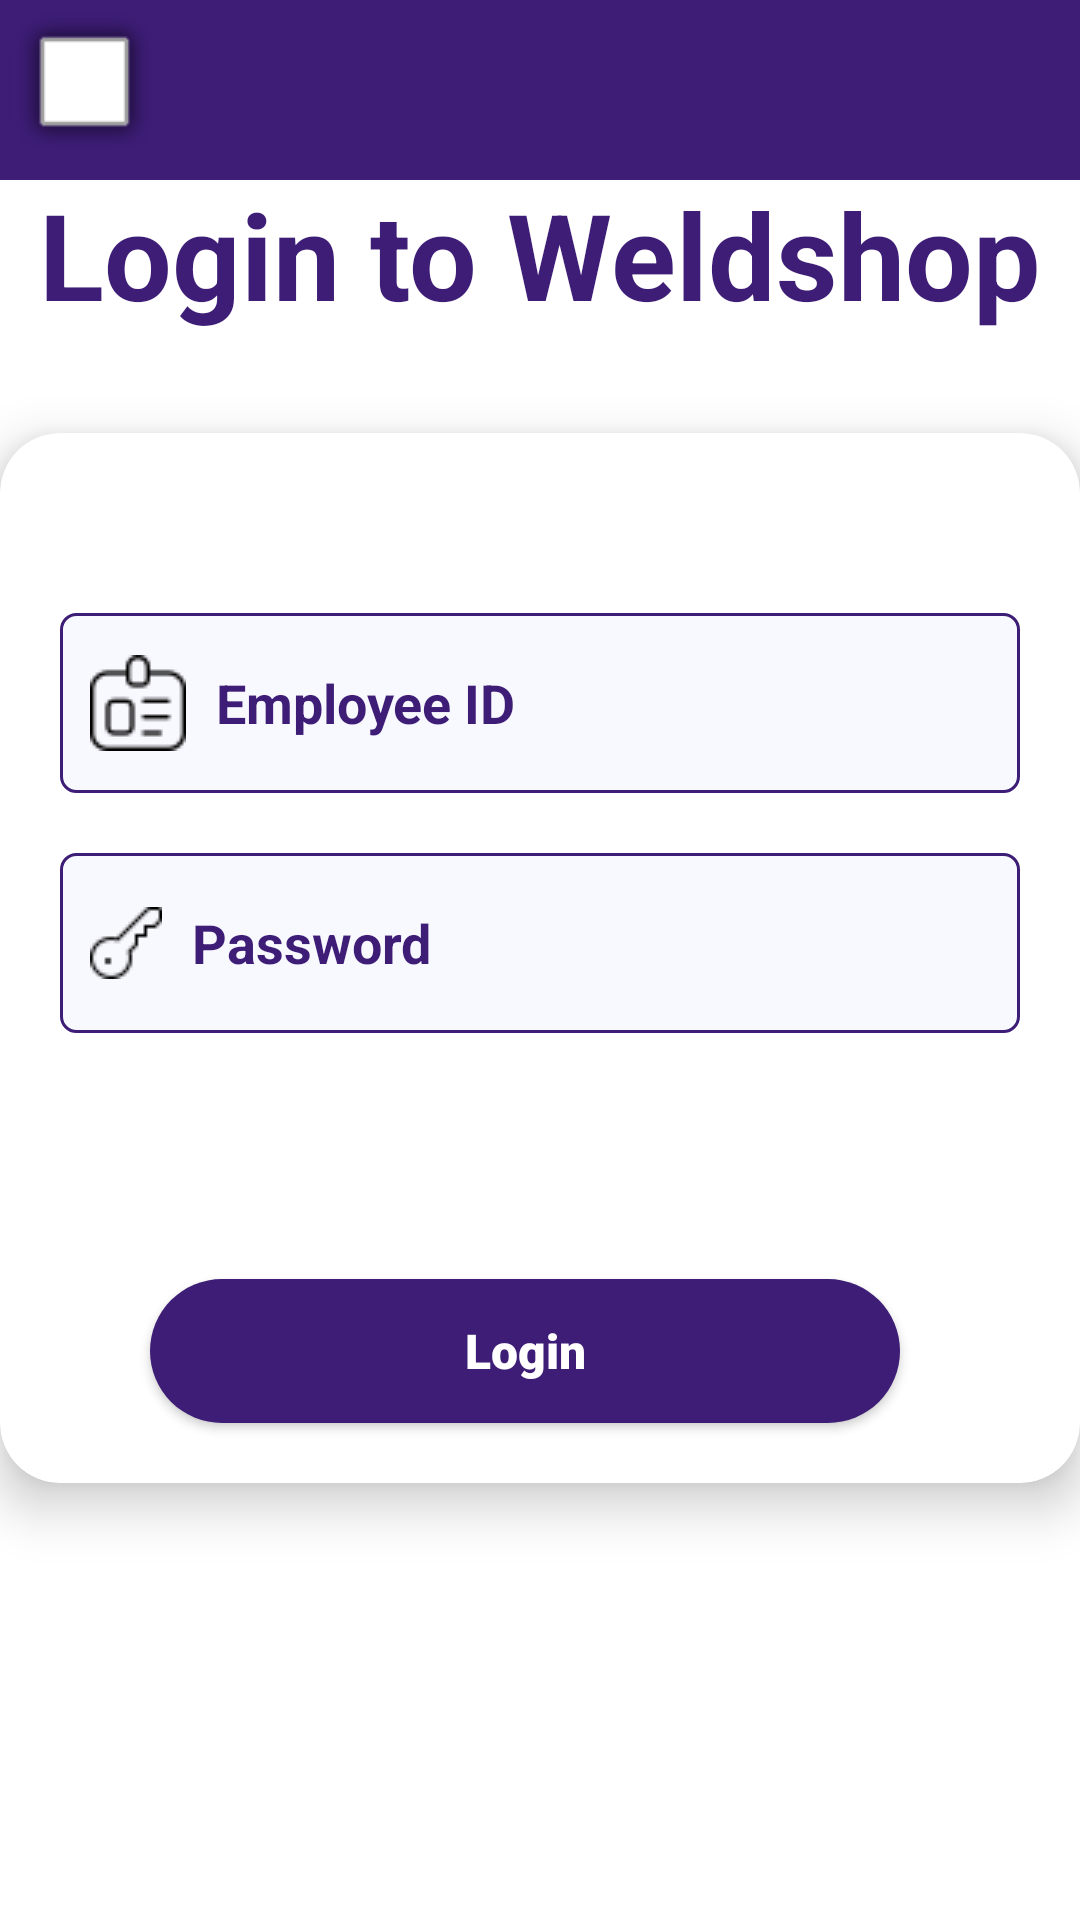

Produce the Android XML layout that renders to this screen, including the resource entries it uses.
<!-- AndroidManifest.xml: application theme Theme.AndOn -->
<!-- res/layout/activity_login.xml -->
<?xml version="1.0" encoding="utf-8"?>
<androidx.constraintlayout.widget.ConstraintLayout xmlns:android="http://schemas.android.com/apk/res/android"
    xmlns:app="http://schemas.android.com/apk/res-auto"
    xmlns:tools="http://schemas.android.com/tools"
    android:id="@+id/login"
    android:background="@color/white"
    android:layout_width="match_parent"
    android:layout_height="match_parent"
    tools:context=".Login">

    <include layout="@layout/appbar"/>

    <androidx.cardview.widget.CardView
        android:id="@+id/cardView"
        android:layout_width="360dp"
        android:layout_height="350dp"
        android:textAlignment="center"
        app:cardBackgroundColor="@color/white"
        app:cardCornerRadius="20dp"
        app:cardElevation="10dp"
        app:cardMaxElevation="12dp"
        app:cardPreventCornerOverlap="true"
        app:layout_constraintBottom_toBottomOf="parent"
        app:layout_constraintEnd_toEndOf="parent"
        app:layout_constraintStart_toStartOf="parent"
        app:layout_constraintTop_toTopOf="parent"
        app:layout_constraintVertical_bias="0.498">

        <EditText
            android:id="@+id/txt_username"
            android:layout_width="320dp"
            android:layout_height="60dp"

            android:layout_marginStart="20dp"
            android:layout_marginTop="60dp"
            android:layout_marginEnd="20dp"
            android:drawableStart="@drawable/idbadge"
            android:background="@drawable/custom_input"
            android:drawablePadding="10dp"
            android:hint="Employee ID"
            android:inputType="text"
            android:padding="10dp"
            android:textAlignment="textStart"
            android:textColor="#000000"
            android:textColorHint="@color/purple"
            android:textColorLink="@color/purple"
            android:textStyle="bold" />

        <EditText
            android:id="@+id/txt_password"
            android:layout_width="320dp"
            android:layout_height="60dp"
            android:layout_marginStart="20dp"
            android:layout_marginTop="140dp"
            android:layout_marginEnd="20dp"
            android:background="@drawable/custom_input"
            android:drawableStart="@drawable/key"
            android:drawablePadding="10dp"
            android:hint="Password"
            android:inputType="textPassword"
            android:padding="10dp"
            android:textColor="#000000"
            android:textColorHint="@color/purple"
            android:textColorLink="#6200EA"
            android:textStyle="bold" />

        <Button
            android:id="@+id/btn_login"
            android:layout_width="250dp"
            android:layout_height="wrap_content"
            android:layout_gravity="bottom"
            android:layout_marginStart="50dp"
            android:layout_marginEnd="50dp"
            android:layout_marginBottom="20dp"
            android:background="@drawable/button"
            android:text="Login"
            android:textAlignment="center"
            android:textColor="#FFFFFF"
            android:textColorLink="#9C27B0"
            android:textStyle="bold"
            tools:ignore="RtlCompat" />

    </androidx.cardview.widget.CardView>

    <TextView
        android:id="@+id/textView2"
        android:layout_width="wrap_content"
        android:layout_height="wrap_content"
        android:text="Login to Weldshop"
        android:textColor="@color/purple"
        android:textSize="40sp"
        android:textStyle="bold"
        app:layout_constraintBottom_toTopOf="@+id/cardView"
        app:layout_constraintEnd_toEndOf="parent"
        app:layout_constraintHorizontal_bias="0.498"
        app:layout_constraintStart_toStartOf="parent"
        app:layout_constraintTop_toTopOf="parent"
        app:layout_constraintVertical_bias="0.637" />

    













</androidx.constraintlayout.widget.ConstraintLayout>
<!-- res/layout/appbar.xml (included above) -->
<?xml version="1.0" encoding="utf-8"?>
<androidx.appcompat.widget.Toolbar xmlns:android="http://schemas.android.com/apk/res/android"
    xmlns:tools="http://schemas.android.com/tools"
    xmlns:app="http://schemas.android.com/apk/res-auto"

    android:id="@+id/maintoolbar"
    android:layout_width="match_parent"
    android:layout_height="60dp"
    android:background="@color/purple"
    android:minHeight="80dp"
    android:textAlignment="center"
    app:layout_constraintEnd_toEndOf="parent"
    app:layout_constraintStart_toStartOf="parent"
    app:layout_constraintTop_toTopOf="parent"
    app:navigationIcon="@android:drawable/alert_light_frame">

</androidx.appcompat.widget.Toolbar>
<!-- resources referenced by this layout -->
<resources>
  <color name="purple">#3d1d76</color>
  <color name="white">#FFFFFFFF</color>
  <!-- drawable button (drawable) -->
  <?xml version="1.0" encoding="utf-8"?>
  <selector xmlns:android="http://schemas.android.com/apk/res/android">
      <item android:state_enabled="true">
          <shape android:shape="rectangle">
              <solid android:color="@color/purple"/>
              <corners android:radius="60dp"/>
  
          </shape>
      </item>
  </selector>
  <!-- drawable custom_input (drawable) -->
  <?xml version="1.0" encoding="utf-8"?>
  <selector xmlns:android="http://schemas.android.com/apk/res/android">
      <item android:state_enabled="true" android:state_focused="true">
          <shape android:shape="rectangle">
              <solid android:color="#F8F8FF "/>
              <corners android:radius="5dp"/>
              <stroke android:color="@color/colorPrimary" android:width="1dp"/>
          </shape>
      </item>
      <item android:state_enabled="true">
          <shape >
              <solid android:color="#F8F8FF "/>
              <corners android:radius="5dp"/>
              <stroke android:color="@color/purple" android:width="1dp"/>
          </shape>
      </item>
  </selector>
  <!-- drawable idbadge: png bitmap (drawable, 678 bytes) -->
  <!-- drawable key: png bitmap (drawable, 448 bytes) -->
  <style name="Theme.AndOn" parent="Base.Theme.AndOn">
          
          <item name="android:navigationBarColor">@android:color/transparent</item>
          <item name="android:statusBarColor">@android:color/transparent</item>
          <item name="android:windowLightStatusBar">?attr/isLightTheme</item>
      </style>
  <color name="colorPrimary">#1F5BF3</color>
  <style name="Base.Theme.AndOn" parent="Theme.AppCompat.Light.DarkActionBar">
          
          <item name="buttonStyle">@style/button_station</item>
           <item name="colorPrimary">@color/white</item>
      </style>
  <style name="button_station" parent="Widget.AppCompat.Button">
          <item name="android:layout_width">wrap_content</item>
          <item name="android:layout_height">wrap_content</item>
          <item name="android:background">@drawable/btnstation</item>
          <item name="android:fontFamily">sans-serif-black</item>
          <item name="elevation">30dp</item>
          <item name="android:textColor">@color/white</item>
          <item name="android:padding">2dp</item>
          <item name="android:textAllCaps">false</item>
          <item name="android:textSize">16sp</item>
          <item name="android:shadowRadius">1.0</item>
          <item name="android:textStyle">bold</item>
          <item name="android:visibility">visible</item>
      </style>
  <!-- drawable btnstation (drawable) -->
  <?xml version="1.0" encoding="utf-8"?>
  <selector xmlns:android="http://schemas.android.com/apk/res/android">
          <item android:state_enabled="true" android:bottom="2dp" android:right="1dp">
              <shape android:shape="rectangle">
                  <solid android:color="@color/purple"/>
                  <stroke android:width="1dp"
                      android:color="@color/purple"/>
                  <corners android:radius="100dp"/>
              </shape>
          </item>
  </selector>
</resources>
